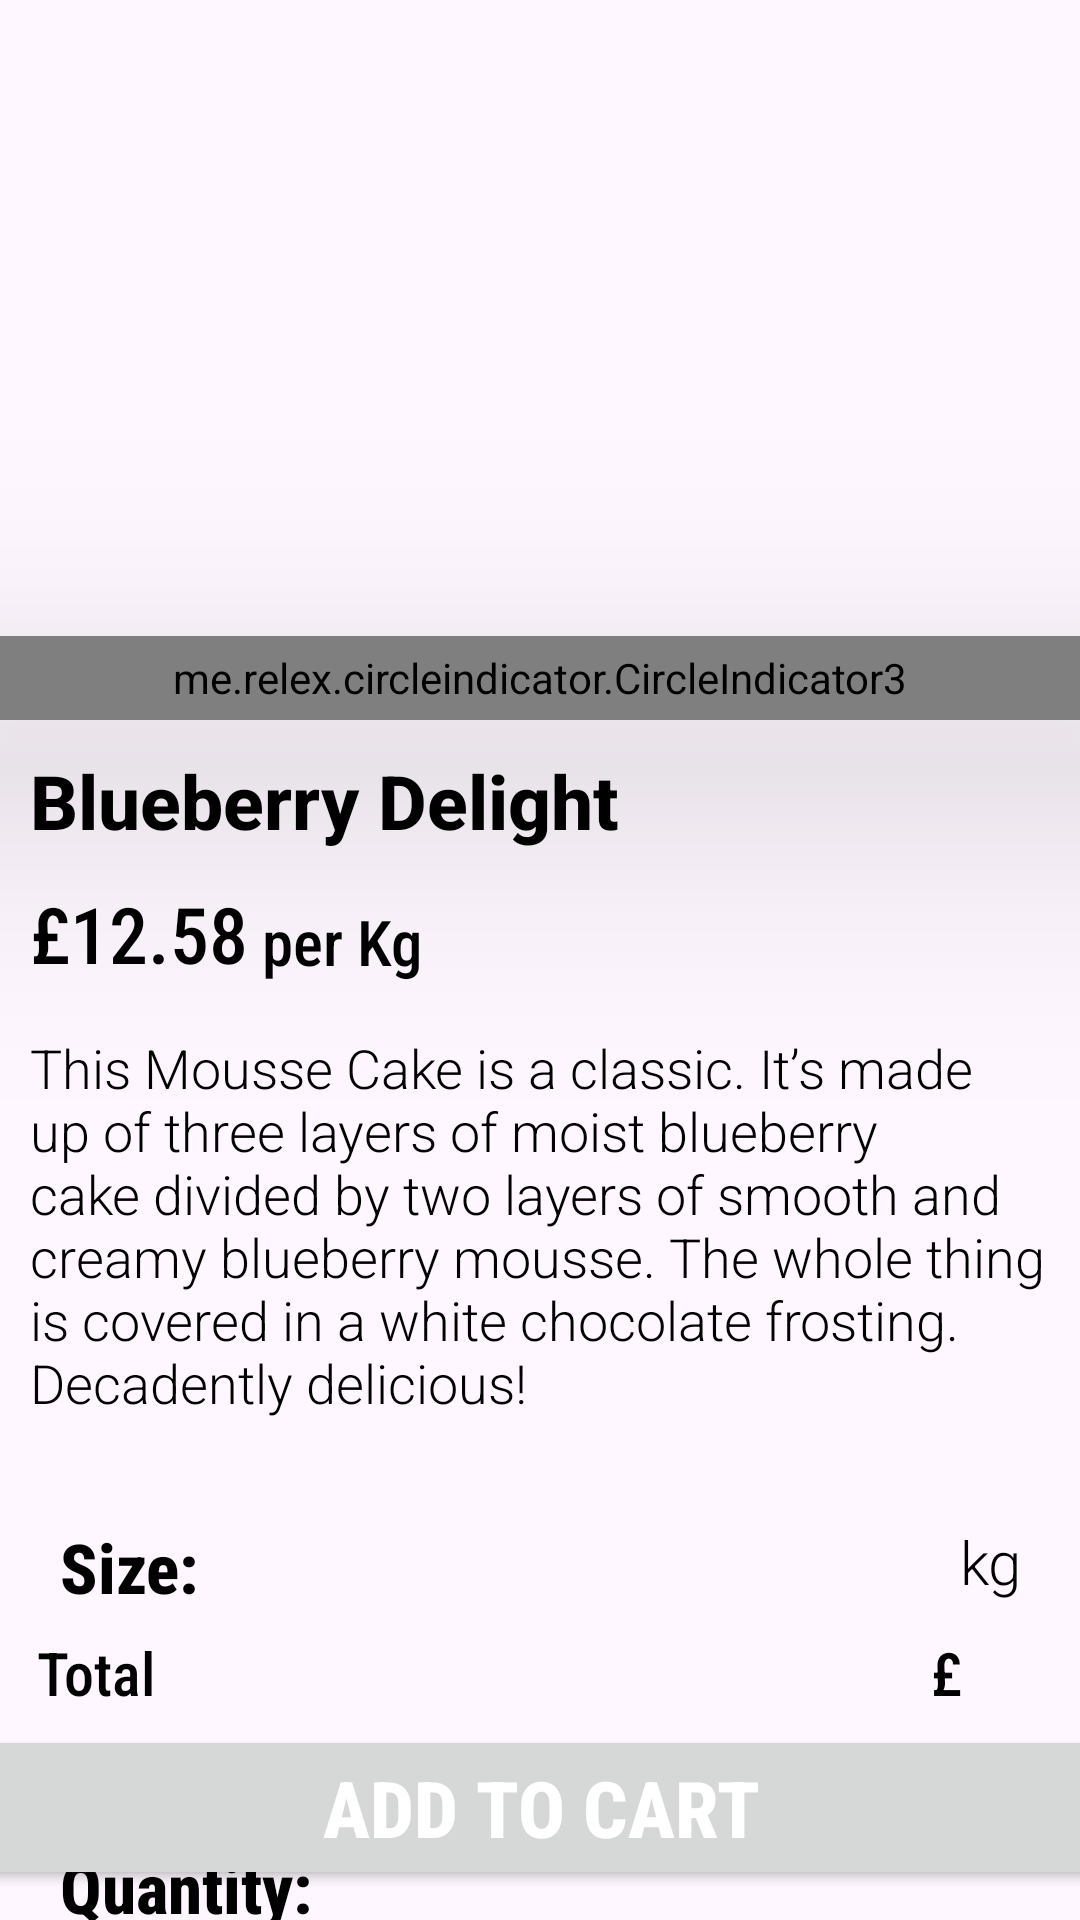

Produce the Android XML layout that renders to this screen, including the resource entries it uses.
<!-- AndroidManifest.xml: application theme Theme.Material3.Light -->
<!-- res/layout/fragment_product_specs.xml -->
<?xml version="1.0" encoding="utf-8"?>
<androidx.constraintlayout.widget.ConstraintLayout xmlns:android="http://schemas.android.com/apk/res/android"
    xmlns:tools="http://schemas.android.com/tools"
    android:layout_width="match_parent"
    android:layout_height="match_parent"
    xmlns:app="http://schemas.android.com/apk/res-auto"
    tools:context=".Product_specs_fragment">

    <androidx.viewpager2.widget.ViewPager2
        android:id="@+id/pager"
        android:layout_width="match_parent"
        android:layout_height="240dp"
        android:background="@color/material_on_surface_stroke"
        app:layout_constraintEnd_toEndOf="parent"
        app:layout_constraintHorizontal_bias="0.0"
        app:layout_constraintStart_toStartOf="parent"
        app:layout_constraintTop_toTopOf="parent">

    </androidx.viewpager2.widget.ViewPager2>

    <me.relex.circleindicator.CircleIndicator3
        android:id="@+id/indicator"
        android:layout_width="match_parent"
        android:layout_height="28dp"
        android:elevation="55dp"
        app:layout_constraintBottom_toBottomOf="@+id/pager"
        app:layout_constraintEnd_toEndOf="parent"
        app:layout_constraintStart_toStartOf="parent" />

    <TextView
        android:id="@+id/title"
        android:layout_width="wrap_content"
        android:text="Blueberry Delight"
        android:layout_height="wrap_content"
        android:layout_marginStart="16dp"
        android:layout_margin="10dp"
        android:textColor="@color/colorPrimaryDark"
        android:textStyle="bold"
        android:textSize="25sp"
        android:fontFamily="sans-serif-medium"
        app:layout_constraintStart_toStartOf="parent"
        app:layout_constraintTop_toBottomOf="@+id/pager">
    </TextView>

    <TextView
        android:id="@+id/from"
        android:layout_width="wrap_content"
        android:layout_height="wrap_content"
        android:layout_margin="10dp"
        android:layout_marginStart="16dp"
        android:fontFamily="sans-serif-condensed-medium"
        android:text="£"
        android:textColor="@color/colorPrimaryDark"
        android:textSize="26sp"
        app:layout_constraintStart_toStartOf="parent"
        app:layout_constraintTop_toBottomOf="@+id/title"/>

    <TextView
        android:id="@+id/starting_price"
        android:layout_width="wrap_content"
        android:layout_height="wrap_content"
        android:layout_marginLeft="0dp"
        android:layout_marginBottom="10dp"
        android:layout_marginTop="10dp"
        android:fontFamily="sans-serif-condensed-medium"
        android:text="12.58"
        android:textColor="@color/colorPrimaryDark"
        android:textSize="26sp"
        app:layout_constraintStart_toEndOf="@+id/from"
        app:layout_constraintTop_toBottomOf="@+id/title"/>


    <TextView
        android:id="@+id/unit_subtitle"
        android:layout_width="wrap_content"
        android:layout_height="wrap_content"
        android:fontFamily="sans-serif-condensed-medium"
        android:text=" per Kg"
        android:layout_marginLeft="0dp"
        android:layout_marginBottom="10dp"
        android:layout_marginTop="20dp"
        android:textColor="@color/colorPrimaryDark"
        android:textSize="21sp"
        app:layout_constraintBottom_toTopOf="@+id/prod_description"
        app:layout_constraintStart_toEndOf="@+id/starting_price"
        app:layout_constraintTop_toBottomOf="@+id/title" />


    <TextView
        android:id="@+id/prod_description"
        android:layout_width="wrap_content"
        android:layout_height="wrap_content"
        android:layout_marginLeft="20dp"
        android:text="@string/product_desc"
        android:layout_marginTop="5dp"
        android:layout_marginRight="20dp"
        android:fontFamily="sans-serif-light"
        android:padding="10dp"
        android:textColor="@color/colorPrimaryDark"
        android:textSize="18sp"
        app:layout_constraintEnd_toEndOf="parent"
        app:layout_constraintHorizontal_bias="0.501"
        app:layout_constraintStart_toStartOf="parent"
        app:layout_constraintTop_toBottomOf="@+id/starting_price" />

    <TextView
        android:id="@+id/select_size"
        android:layout_width="wrap_content"
        android:layout_height="wrap_content"
        android:layout_marginStart="20dp"
        android:layout_marginTop="24dp"
        android:fontFamily="sans-serif-condensed-medium"
        android:text="Size:"
        android:textColor="@color/colorPrimaryDark"
        android:textSize="23sp"
        android:textStyle="bold"
        app:layout_constraintStart_toStartOf="parent"
        app:layout_constraintTop_toBottomOf="@+id/prod_description" />


    <Spinner
        android:id="@+id/spinner_size"
        android:layout_width="150dp"
        android:layout_height="30dp"
        android:layout_marginStart="82dp"
        android:layout_marginTop="24dp"
        android:background="@drawable/spinner_shape_final"
        android:gravity="center"
        android:scrollbarSize="60dp"
        app:layout_constraintEnd_toEndOf="parent"
        app:layout_constraintHorizontal_bias="0.14"
        app:layout_constraintStart_toEndOf="@+id/select_size"
        app:layout_constraintTop_toBottomOf="@+id/prod_description" />

    <TextView
        android:id="@+id/selected_size"
        android:layout_width="wrap_content"
        android:layout_height="wrap_content"
        android:layout_marginTop="24dp"
        android:fontFamily="sans-serif-light"
        android:text=" kg"
        android:textColor="@color/colorPrimaryDark"
        android:textSize="20sp"
        app:layout_constraintEnd_toEndOf="parent"
        app:layout_constraintHorizontal_bias="0.292"
        app:layout_constraintStart_toEndOf="@+id/spinner_size"
        app:layout_constraintTop_toBottomOf="@+id/prod_description" />

    <TextView
        android:id="@+id/select_quantity"
        android:layout_width="wrap_content"
        android:layout_height="wrap_content"
        android:layout_marginStart="20dp"
        android:layout_marginTop="76dp"
        android:fontFamily="sans-serif-condensed-medium"
        android:text="Quantity:"
        android:textColor="@color/colorPrimaryDark"
        android:textSize="23sp"
        android:textStyle="bold"
        app:layout_constraintStart_toStartOf="parent"
        app:layout_constraintTop_toBottomOf="@+id/select_size" />

    <Spinner
        android:id="@+id/spinner_quantity"
        android:layout_width="150dp"
        android:layout_height="30dp"
        android:layout_marginStart="38dp"
        android:layout_marginTop="28sp"
        android:layout_marginEnd="100dp"
        android:background="@drawable/spinner_shape_final"
        android:gravity="center"
        android:scrollbarSize="60dp"
        app:layout_constraintBottom_toTopOf="@+id/select"
        app:layout_constraintEnd_toEndOf="parent"
        app:layout_constraintHorizontal_bias="1.0"
        app:layout_constraintStart_toEndOf="@+id/select_quantity"
        app:layout_constraintTop_toBottomOf="@+id/spinner_size"
        app:layout_constraintVertical_bias="0.442" />

    <TextView
        android:id="@+id/title_result"
        android:layout_width="wrap_content"
        android:layout_height="wrap_content"
        android:layout_marginStart="35dp"
        android:layout_marginEnd="2dp"
        android:layout_marginBottom="4dp"
        android:fontFamily="sans-serif-condensed-medium"
        android:text="Total"
        android:textAlignment="textStart"
        android:textColor="@color/colorPrimaryDark"
        android:textSize="20sp"
        app:layout_constraintBottom_toTopOf="@+id/select"
        app:layout_constraintEnd_toStartOf="@+id/pound"
        app:layout_constraintStart_toStartOf="parent" />

    <TextView
        android:id="@+id/pound"
        android:layout_width="wrap_content"
        android:layout_height="wrap_content"
        android:layout_marginStart="256dp"
        android:layout_marginEnd="12dp"
        android:layout_marginBottom="4dp"
        android:fontFamily="sans-serif-condensed-medium"
        android:text="£"
        android:textAlignment="textStart"
        android:textColor="@color/colorPrimaryDark"
        android:textSize="20sp"
        app:layout_constraintBottom_toTopOf="@+id/select"
        app:layout_constraintEnd_toStartOf="@+id/select_result"
        app:layout_constraintStart_toEndOf="@+id/title_result" />

    <TextView
        android:id="@+id/select_result"
        android:layout_width="wrap_content"
        android:layout_height="wrap_content"
        android:layout_marginStart="10dp"
        android:layout_marginEnd="40dp"
        android:layout_marginBottom="4dp"
        android:fontFamily="sans-serif-condensed-medium"
        android:text=""
        android:textAlignment="textStart"
        android:textColor="@color/colorPrimaryDark"
        android:textSize="20sp"
        app:layout_constraintBottom_toTopOf="@+id/select"
        app:layout_constraintEnd_toEndOf="parent"
        app:layout_constraintStart_toEndOf="@+id/pound" />

    <Button
        android:id="@+id/select"
        android:layout_width="380dp"
        android:layout_height="wrap_content"
        android:theme="@style/btn"
        style="@style/btn"
        android:text="ADD TO CART"
        android:textSize="26sp"
        android:layout_marginBottom="10dp"
        android:fontFamily="sans-serif-condensed-medium"
        android:textColor="@color/white"
        android:textStyle="bold"
        app:layout_constraintBottom_toBottomOf="parent"
        app:layout_constraintEnd_toEndOf="parent"
        app:layout_constraintStart_toStartOf="parent" />


</androidx.constraintlayout.widget.ConstraintLayout>
<!-- resources referenced by this layout -->
<resources>
  <color name="colorPrimaryDark">#FF000000</color>
  <color name="white">#FFFFFFFF</color>
  <!-- drawable spinner_shape_final (drawable) -->
  <?xml version="1.0" encoding="utf-8"?>
  <selector xmlns:android="http://schemas.android.com/apk/res/android">
      <item>
          <layer-list>
              <item>
                  <shape android:shape="rectangle">
                      <solid android:color="@color/white"/>
                      <stroke
                          android:color="@color/colorPrimaryDark"
                          android:width="1dp"/>
                      <padding android:right="12dp"
                          android:left="12dp"/>
                      <corners android:radius="1dp"/>
                  </shape>
              </item>
              <item android:drawable="@drawable/arrow_drop_down_"
                  android:gravity="end"/>
  
  
          </layer-list>
  
      </item>
  
  </selector>
  <string name="product_desc">This Mousse Cake is a classic. It’s made up of three layers of moist blueberry cake divided
              by two layers of smooth and creamy blueberry mousse.
              The whole thing is covered in a white chocolate frosting. Decadently delicious!</string>
  <style name="btn" parent="Theme.Material3.Light.NoActionBar">
          
          <item name="colorPrimary">@color/colorPrimaryDark</item>
          
          <item name="colorPrimaryDark">@color/white</item>//@color/light_theme_primary_dark
          
          <item name="shapeAppearance">@style/btn</item>
          <item name="cornerRadius">8dp</item>
      </style>
  <color name="light_theme_primary_dark">#164313</color>
</resources>
